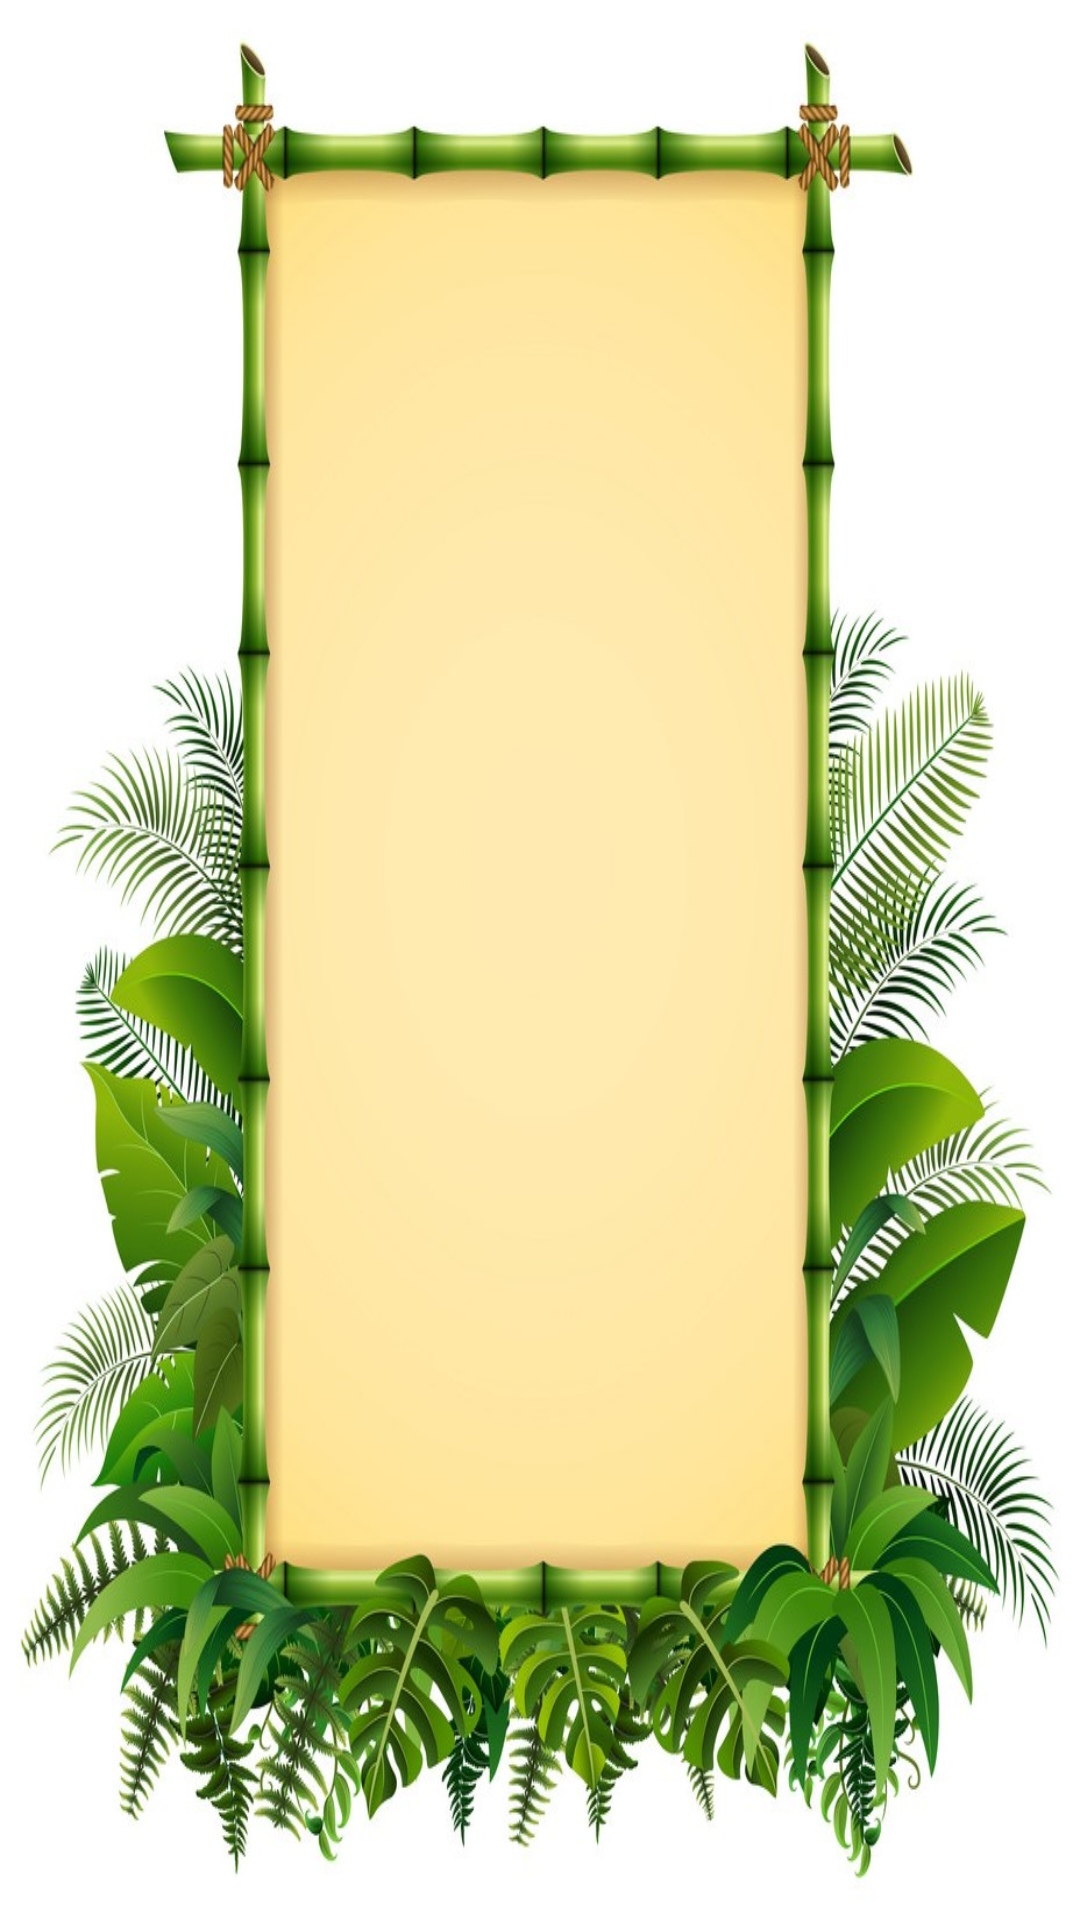

The Android layout XML behind this screen, and the referenced resources:
<!-- AndroidManifest.xml: application theme Theme.MemoryCardGame -->
<!-- res/layout/activity_aide.xml -->
<?xml version="1.0" encoding="utf-8"?>
<androidx.constraintlayout.widget.ConstraintLayout xmlns:android="http://schemas.android.com/apk/res/android"
    xmlns:app="http://schemas.android.com/apk/res-auto"
    xmlns:tools="http://schemas.android.com/tools"
    android:layout_width="match_parent"
    android:layout_height="match_parent"
    android:background="@drawable/help"
    tools:context=".aide">


    <TextView
        android:id="@+id/messageWindow"
        android:layout_width="213dp"
        android:layout_height="538dp"
        app:layout_constraintBottom_toBottomOf="parent"
        app:layout_constraintEnd_toEndOf="parent"
        app:layout_constraintStart_toStartOf="parent"
        app:layout_constraintTop_toTopOf="parent"
        app:layout_constraintVertical_bias="0.3" />

    <LinearLayout
        android:id="@+id/layout1"
        android:layout_width="212dp"
        android:layout_height="535dp"
        android:orientation="vertical"
        app:layout_constraintBottom_toBottomOf="parent"
        app:layout_constraintEnd_toEndOf="parent"
        app:layout_constraintHorizontal_bias="0.498"
        app:layout_constraintStart_toStartOf="parent"
        app:layout_constraintTop_toTopOf="parent"
        app:layout_constraintVertical_bias="0.307"></LinearLayout>

</androidx.constraintlayout.widget.ConstraintLayout>
<!-- resources referenced by this layout -->
<resources>
  <!-- drawable help: jpg bitmap (drawable-v24, 211382 bytes) -->
  <style name="Theme.MemoryCardGame" parent="Theme.MaterialComponents.DayNight.NoActionBar">
          
          <item name="colorPrimary">@color/purple_500</item>
          <item name="colorPrimaryVariant">@color/purple_700</item>
          <item name="colorOnPrimary">@color/white</item>
          
          <item name="colorSecondary">@color/teal_200</item>
          <item name="colorSecondaryVariant">@color/teal_700</item>
          <item name="colorOnSecondary">@color/black</item>
          
          <item name="android:statusBarColor" tools:targetApi="l">?attr/colorPrimaryVariant</item>
          
      </style>
  <color name="purple_500">#FF6200EE</color>
  <color name="purple_700">#FF3700B3</color>
  <color name="white">#FFFFFFFF</color>
  <color name="teal_200">#FF018786</color>
  <color name="teal_700">#4A235A </color>
  <color name="black">#FF000000</color>
</resources>
